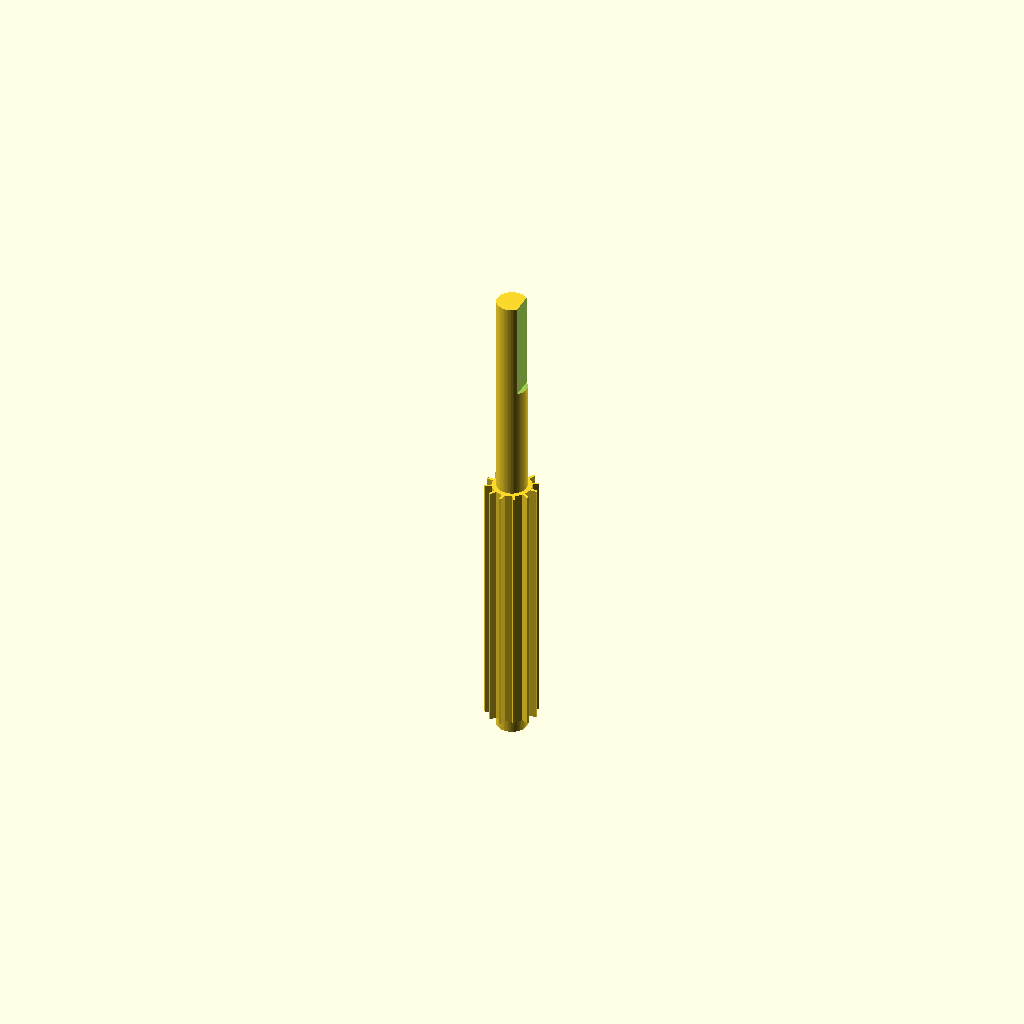
Cell 1: the model at its default parameters.
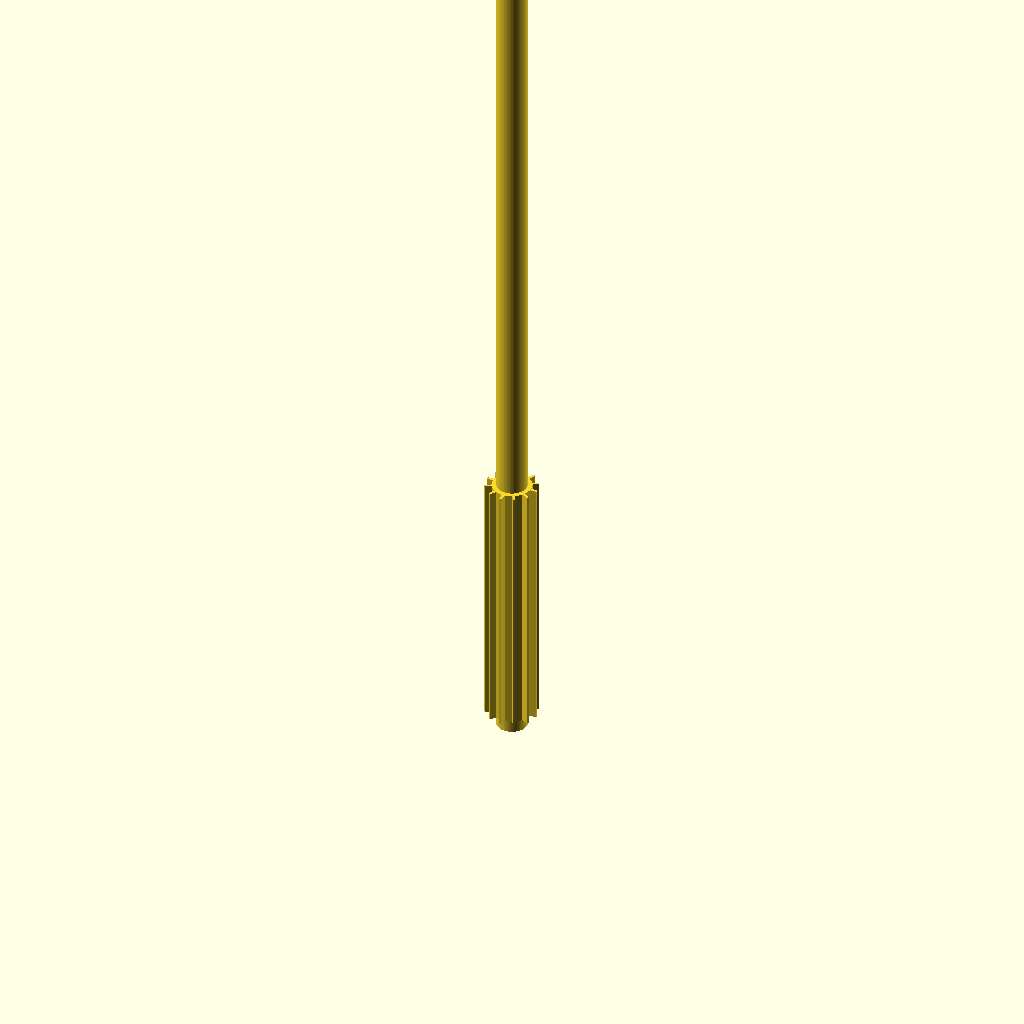
Cell 2: the same model with h = 280.
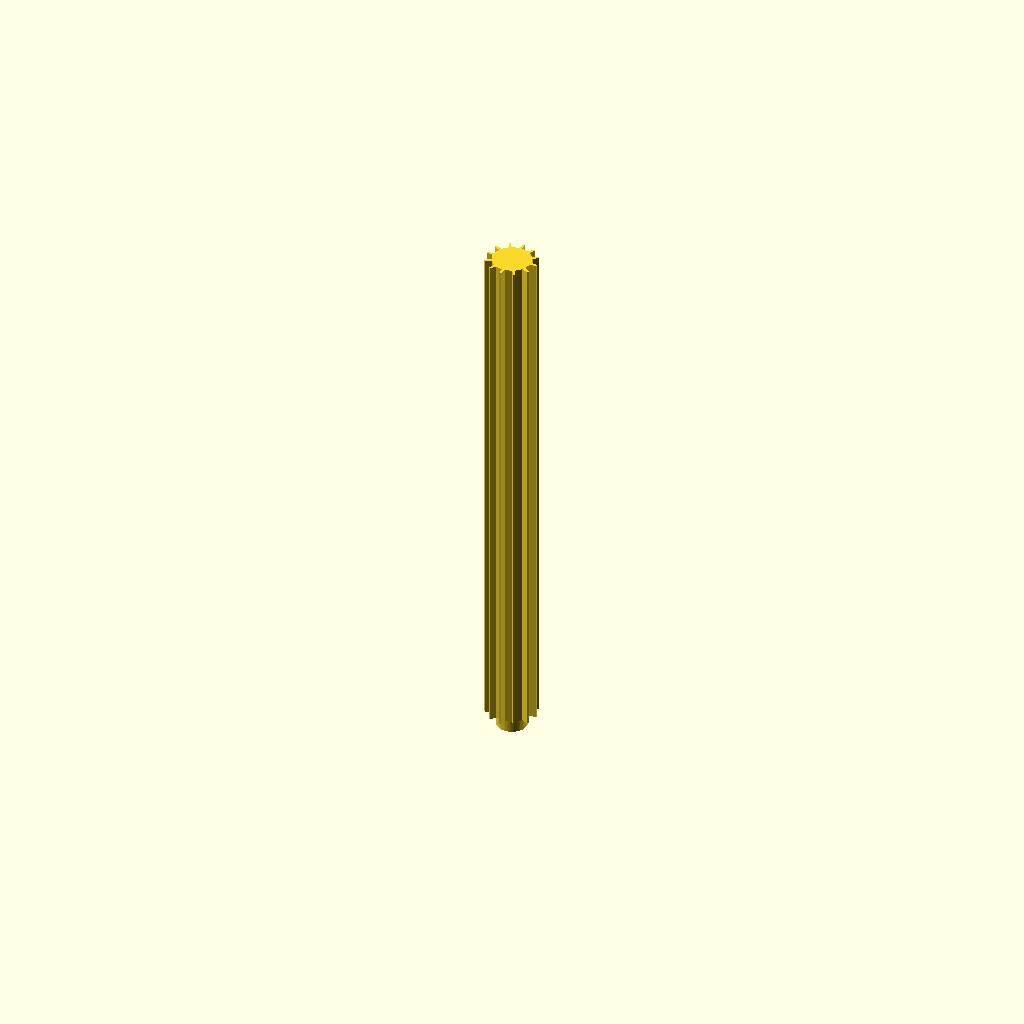
Cell 3 — th set to 160, the other parameters unchanged.
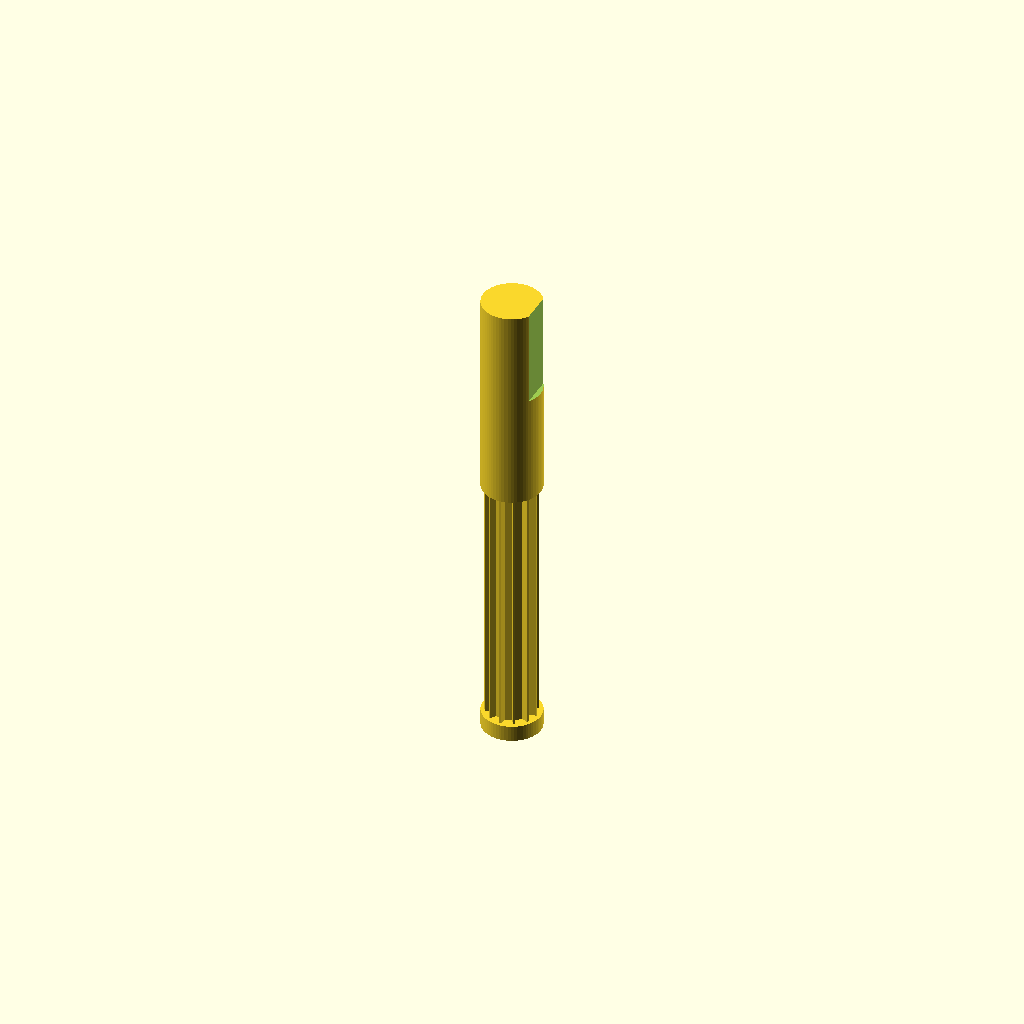
Cell 4 — pin_dia set to 18.4, the other parameters unchanged.
All cells are drawn from one camera (rotation 55°, 0°, 25°, orthographic, colour scheme Cornfield), so only the parameter changes between them.
Source of the model, 3DDesign/may_gearRodV2.scad:
// FILE: 03_Gear_Rod_D_Cut_V8.5.scad
// UPDATED: Calibrated bearing pins for 0.3mm printer error.
// COMPATIBILITY: V11.9 Chassis & Lid.

$fn = 64;
h = 140;        // Total height
th = 80;        // Gear teeth height
d_cut_h = 30;   // Mast engagement depth
rod_dia = 9.5;
pin_dia = 9.2;  // CALIBRATED: Adjusted from 9.4 to 9.2 for 10mm bearing ID

// 1. Bottom Bearing Pin (Fits into Chassis Podium)
translate([0, 0, -4.5]) cylinder(h = 5, d = pin_dia);

// 2. Gear Teeth (12 teeth)
linear_extrude(height = th) gear_profile(12, 8, 6);

// 3. Top Section (Lid bearing interface and D-cut)
translate([0, 0, th]) {
    difference() {
        // This cylinder passes through the Lid bearing
        cylinder(h = h - th + 5, d = pin_dia);
        
        // The D-cut: Standard flat for mast orientation
        translate([pin_dia/2 - 1.5, -5, h - th - d_cut_h + 5]) 
            cube([5, 10, d_cut_h + 1]);
    }
}

module gear_profile(teeth, r_out, r_in, flat=0.6) {
    angle_step = 360/teeth;
    points = [for (i = [0:teeth-1]) each [
        [r_in*cos(i*angle_step-angle_step*flat/4), r_in*sin(i*angle_step-angle_step*flat/4)],
        [r_out*cos(i*angle_step-angle_step*flat/8), r_out*sin(i*angle_step-angle_step*flat/8)],
        [r_out*cos(i*angle_step+angle_step*flat/8), r_out*sin(i*angle_step+angle_step*flat/8)],
        [r_in*cos(i*angle_step+angle_step*flat/4), r_in*sin(i*angle_step+angle_step*flat/4)]
    ]];
    polygon(points);
}
Parameter table extracted from the source (name, type, default, range or options):
h: number, default 140
th: number, default 80
d_cut_h: number, default 30
rod_dia: number, default 9.5
pin_dia: number, default 9.2
